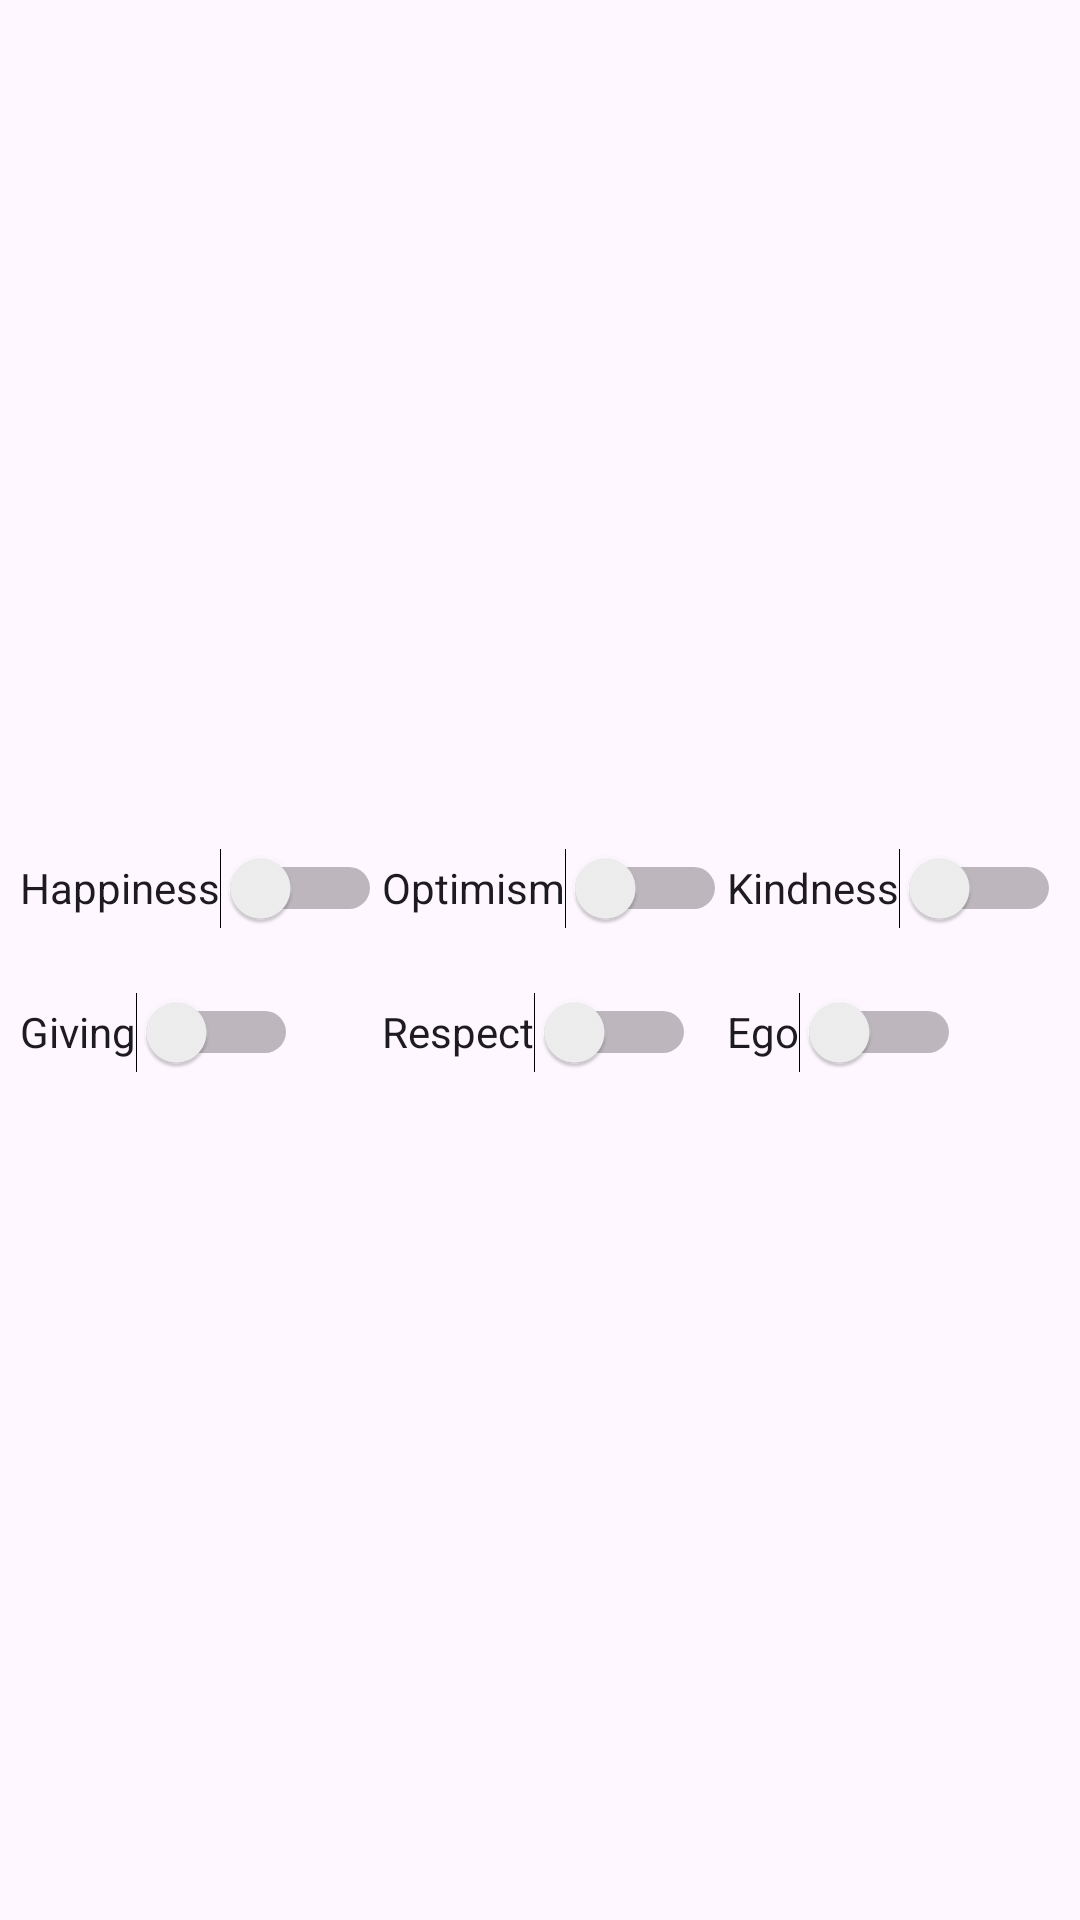

This screen was rendered from an Android layout file. Write that file and the resources it references.
<!-- AndroidManifest.xml: application theme Theme.SwitchProject -->
<!-- res/layout/fragment_choice.xml -->
<?xml version="1.0" encoding="utf-8"?>
<androidx.constraintlayout.widget.ConstraintLayout xmlns:android="http://schemas.android.com/apk/res/android"
    xmlns:app="http://schemas.android.com/apk/res-auto"
    xmlns:tools="http://schemas.android.com/tools"
    android:layout_width="match_parent"
    android:layout_height="match_parent"
    tools:context=".ChoiceFragment">


    <GridLayout
        android:layout_width="wrap_content"
        android:layout_height="wrap_content"
        android:layout_gravity="center"
        android:columnCount="3"
        android:rowCount="2"
        app:layout_constraintBottom_toBottomOf="parent"
        app:layout_constraintEnd_toEndOf="parent"
        app:layout_constraintHorizontal_bias="0.5"
        app:layout_constraintStart_toStartOf="parent"
        app:layout_constraintTop_toTopOf="parent"
        app:layout_constraintVertical_bias="0.5">

        <Switch
            android:id="@+id/switchHappiness"
            android:layout_width="wrap_content"
            android:layout_height="wrap_content"
            android:minHeight="48dp"
            android:text="@string/happiness_txt"
            tools:layout_editor_absoluteX="34dp"
            tools:layout_editor_absoluteY="371dp" />

        <Switch
            android:id="@+id/switchOptimism"
            android:layout_width="wrap_content"
            android:layout_height="wrap_content"
            android:minHeight="48dp"
            android:text="@string/optimism_txt"
            tools:layout_editor_absoluteX="178dp"
            tools:layout_editor_absoluteY="371dp" />

        <Switch
            android:id="@+id/switchKindness"
            android:layout_width="wrap_content"
            android:layout_height="wrap_content"
            android:minHeight="48dp"
            android:text="@string/kindness_txt"
            tools:layout_editor_absoluteX="315dp"
            tools:layout_editor_absoluteY="371dp" />

        <Switch
            android:id="@+id/switchGiving"
            android:layout_width="wrap_content"
            android:layout_height="wrap_content"
            android:minHeight="48dp"
            android:text="@string/giving_txt"
            tools:layout_editor_absoluteX="62dp"
            tools:layout_editor_absoluteY="434dp" />

        <Switch
            android:id="@+id/switchRespect"
            android:layout_width="wrap_content"
            android:layout_height="wrap_content"
            android:minHeight="48dp"
            android:text="@string/respect_txt"
            tools:layout_editor_absoluteX="189dp"
            tools:layout_editor_absoluteY="434dp" />

        <Switch
            android:id="@+id/switcEgo"
            android:layout_width="wrap_content"
            android:layout_height="wrap_content"
            android:minHeight="48dp"
            android:text="@string/ego_txt"
            tools:layout_editor_absoluteX="348dp"
            tools:layout_editor_absoluteY="434dp" />
    </GridLayout>


</androidx.constraintlayout.widget.ConstraintLayout>
<!-- resources referenced by this layout -->
<resources>
  <string name="ego_txt">Ego</string>
  <string name="giving_txt">Giving</string>
  <string name="happiness_txt">Happiness</string>
  <string name="kindness_txt">Kindness</string>
  <string name="optimism_txt">Optimism</string>
  <string name="respect_txt">Respect</string>
  <style name="Theme.SwitchProject" parent="Base.Theme.SwitchProject" />
  <style name="Base.Theme.SwitchProject" parent="Theme.Material3.DayNight.NoActionBar">
          
          
      </style>
</resources>
